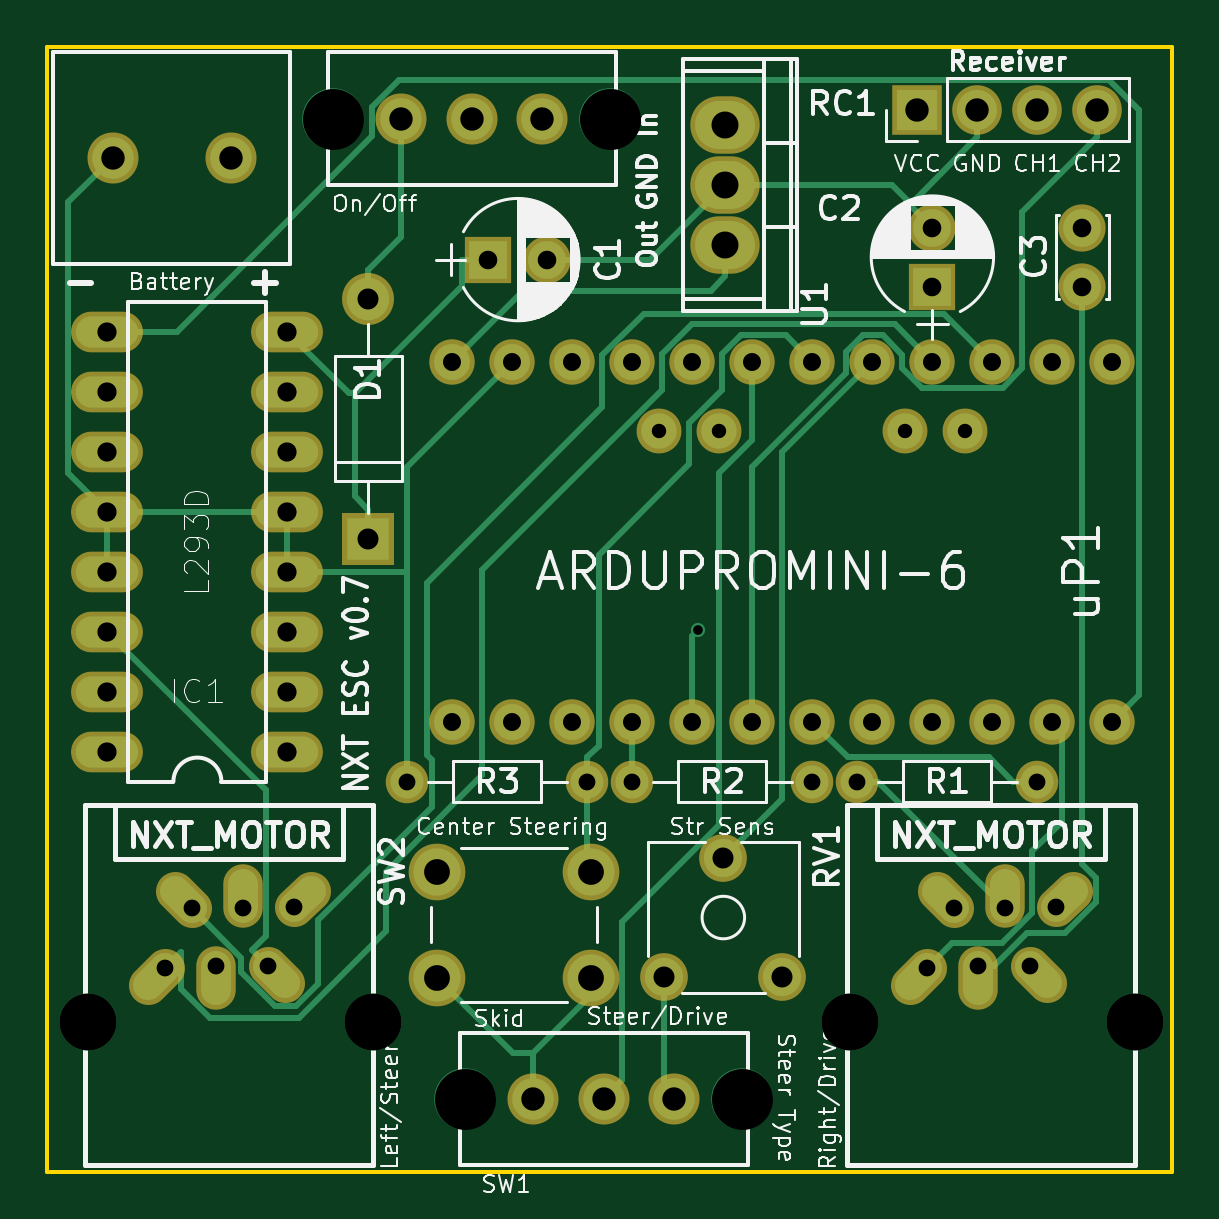
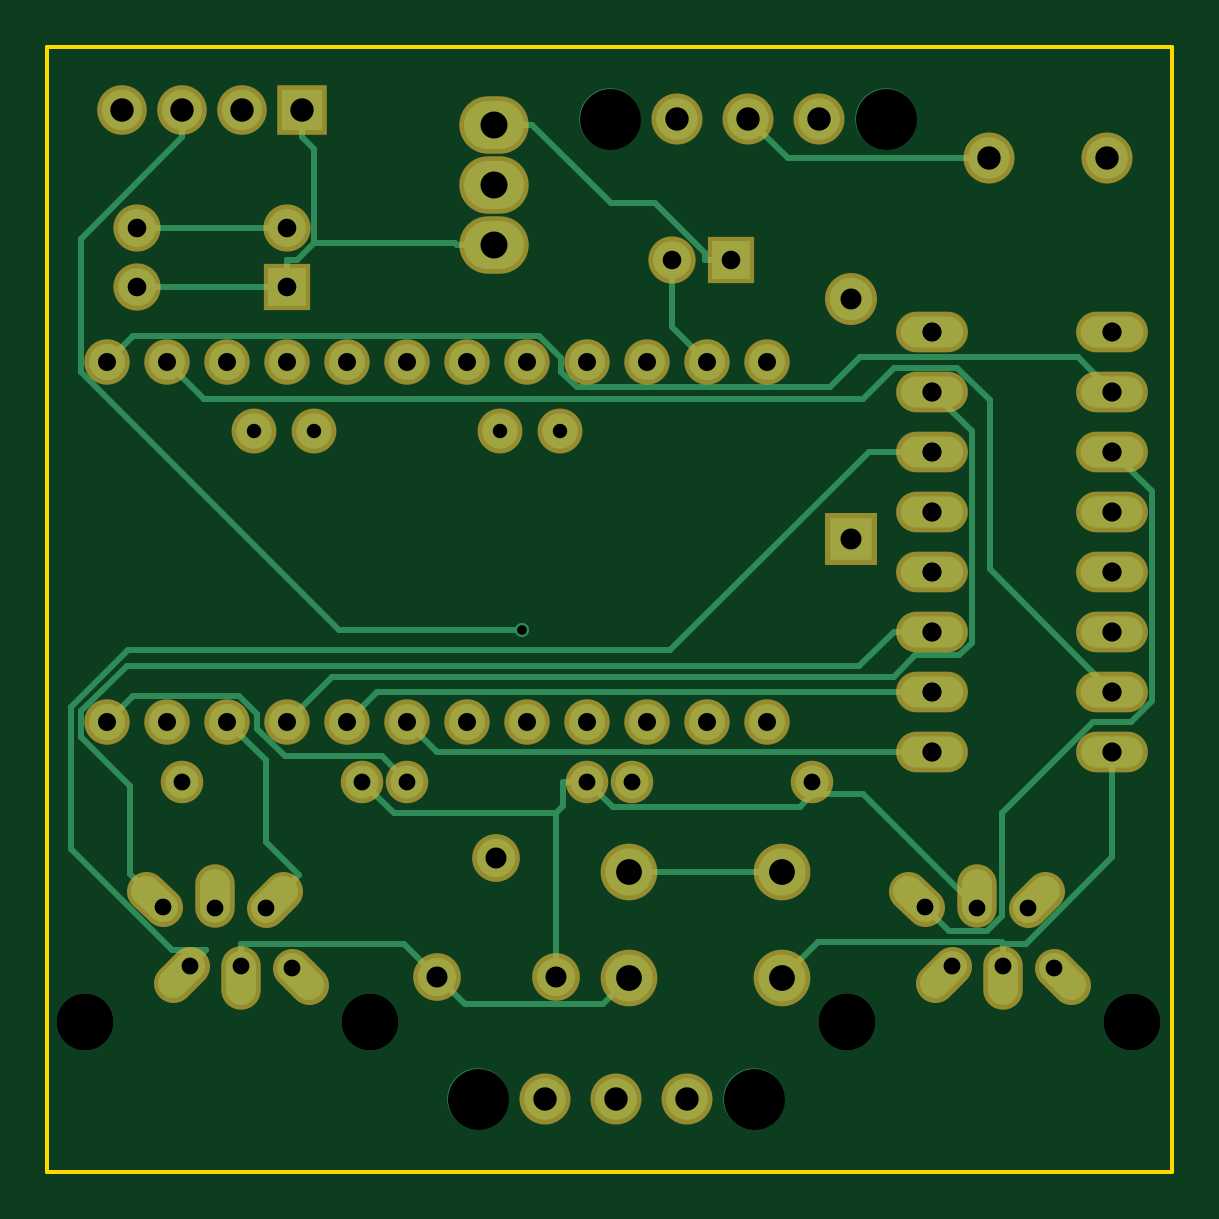
Circuit board: 8 layer files. Board 47.6 x 47.6 mm.
- bottom_copper: nxt_esc-B.Cu.gbr (10085 bytes)
- bottom_mask: nxt_esc-B.Mask.gbr (3520 bytes)
- bottom_silk: nxt_esc-B.SilkS.gbr (279 bytes)
- outline: nxt_esc-Edge.Cuts.gbr (517 bytes)
- top_copper: nxt_esc-F.Cu.gbr (11161 bytes)
- top_mask: nxt_esc-F.Mask.gbr (3520 bytes)
- top_silk: nxt_esc-F.SilkS.gbr (68606 bytes)
- drill: nxt_esc.drl (1939 bytes)

=== bottom_copper: nxt_esc-B.Cu.gbr (10085 bytes, source omitted) ===
=== bottom_mask: nxt_esc-B.Mask.gbr ===
G04 #@! TF.FileFunction,Soldermask,Bot*
%FSLAX46Y46*%
G04 Gerber Fmt 4.6, Leading zero omitted, Abs format (unit mm)*
G04 Created by KiCad (PCBNEW 4.0.2-stable) date 3/22/2018 3:29:33 PM*
%MOMM*%
G01*
G04 APERTURE LIST*
%ADD10C,0.100000*%
%ADD11C,1.924000*%
%ADD12C,1.900000*%
%ADD13C,1.670000*%
%ADD14O,1.670000X2.686000*%
%ADD15O,3.041600X1.720800*%
%ADD16R,2.000000X2.000000*%
%ADD17C,2.000000*%
%ADD18C,1.800000*%
%ADD19O,1.800000X1.800000*%
%ADD20O,2.940000X2.432000*%
%ADD21R,2.100000X2.100000*%
%ADD22O,2.100000X2.100000*%
%ADD23C,2.020000*%
%ADD24C,2.400000*%
%ADD25R,2.200000X2.200000*%
%ADD26O,2.200000X2.200000*%
%ADD27C,2.162000*%
G04 APERTURE END LIST*
D10*
D11*
X128270000Y-106045000D03*
X130810000Y-106045000D03*
X133350000Y-106045000D03*
X135890000Y-106045000D03*
X138430000Y-106045000D03*
X140970000Y-106045000D03*
X143510000Y-106045000D03*
X146050000Y-106045000D03*
X148590000Y-106045000D03*
X151130000Y-106045000D03*
X153670000Y-106045000D03*
X156210000Y-106045000D03*
X128270000Y-90805000D03*
X130810000Y-90805000D03*
X133350000Y-90805000D03*
X135890000Y-90805000D03*
X138430000Y-90805000D03*
X140970000Y-90805000D03*
X143510000Y-90805000D03*
X146050000Y-90805000D03*
X148590000Y-90805000D03*
X151130000Y-90805000D03*
X153670000Y-90805000D03*
X156210000Y-90805000D03*
D12*
X137033000Y-93726000D03*
X139573000Y-93726000D03*
X147447000Y-93726000D03*
X149987000Y-93726000D03*
D13*
X154560940Y-113195900D02*
X153842520Y-113914320D01*
X152724920Y-116380660D02*
X153443340Y-117099080D01*
D14*
X151668280Y-113439340D03*
X150540520Y-116914060D03*
D13*
X148778160Y-113231460D02*
X149496580Y-113949880D01*
X148376440Y-116472100D02*
X147658020Y-117190520D01*
D15*
X121285000Y-107315000D03*
X121285000Y-104775000D03*
X121285000Y-92075000D03*
X121285000Y-89535000D03*
X121285000Y-102235000D03*
X121285000Y-99695000D03*
X121285000Y-94615000D03*
X121285000Y-97155000D03*
X113665000Y-89535000D03*
X113665000Y-92075000D03*
X113665000Y-94615000D03*
X113665000Y-97155000D03*
X113665000Y-99695000D03*
X113665000Y-102235000D03*
X113665000Y-104775000D03*
X113665000Y-107315000D03*
D13*
X122302940Y-113195900D02*
X121584520Y-113914320D01*
X120466920Y-116380660D02*
X121185340Y-117099080D01*
D14*
X119410280Y-113439340D03*
X118282520Y-116914060D03*
D13*
X116520160Y-113231460D02*
X117238580Y-113949880D01*
X116118440Y-116472100D02*
X115400020Y-117190520D01*
D16*
X129794000Y-86487000D03*
D17*
X132294000Y-86487000D03*
D18*
X145415000Y-108585000D03*
D19*
X153035000Y-108585000D03*
D18*
X143510000Y-108585000D03*
D19*
X135890000Y-108585000D03*
D20*
X139827000Y-83312000D03*
X139827000Y-85852000D03*
X139827000Y-80772000D03*
D21*
X147955000Y-80137000D03*
D22*
X150495000Y-80137000D03*
X153035000Y-80137000D03*
X155575000Y-80137000D03*
D16*
X148590000Y-87630000D03*
D17*
X148590000Y-85130000D03*
X154940000Y-87630000D03*
X154940000Y-85130000D03*
D23*
X137240000Y-116840000D03*
X139740000Y-111840000D03*
X142240000Y-116840000D03*
D18*
X126365000Y-108585000D03*
D19*
X133985000Y-108585000D03*
D24*
X127635000Y-116895000D03*
X127635000Y-112395000D03*
X134135000Y-116895000D03*
X134135000Y-112395000D03*
D25*
X124714000Y-98298000D03*
D26*
X124714000Y-88138000D03*
D27*
X113883000Y-82194400D03*
X118883000Y-82194400D03*
X129083000Y-80518000D03*
X126083000Y-80518000D03*
X132083000Y-80518000D03*
X134671000Y-122022000D03*
X131671000Y-122022000D03*
X137671000Y-122022000D03*
M02*

=== bottom_silk: nxt_esc-B.SilkS.gbr ===
G04 #@! TF.FileFunction,Legend,Bot*
%FSLAX46Y46*%
G04 Gerber Fmt 4.6, Leading zero omitted, Abs format (unit mm)*
G04 Created by KiCad (PCBNEW 4.0.2-stable) date 3/22/2018 3:29:33 PM*
%MOMM*%
G01*
G04 APERTURE LIST*
%ADD10C,0.100000*%
G04 APERTURE END LIST*
D10*
M02*

=== outline: nxt_esc-Edge.Cuts.gbr ===
G04 #@! TF.FileFunction,Profile,NP*
%FSLAX46Y46*%
G04 Gerber Fmt 4.6, Leading zero omitted, Abs format (unit mm)*
G04 Created by KiCad (PCBNEW 4.0.2-stable) date 3/22/2018 3:29:33 PM*
%MOMM*%
G01*
G04 APERTURE LIST*
%ADD10C,0.100000*%
%ADD11C,0.150000*%
G04 APERTURE END LIST*
D10*
D11*
X111125000Y-125095000D02*
X158750000Y-125095000D01*
X158750000Y-77470000D02*
X111125000Y-77470000D01*
X111125000Y-77470000D02*
X111125000Y-125095000D01*
X158750000Y-125095000D02*
X158750000Y-77470000D01*
M02*

=== top_copper: nxt_esc-F.Cu.gbr (11161 bytes, source omitted) ===
=== top_mask: nxt_esc-F.Mask.gbr ===
G04 #@! TF.FileFunction,Soldermask,Top*
%FSLAX46Y46*%
G04 Gerber Fmt 4.6, Leading zero omitted, Abs format (unit mm)*
G04 Created by KiCad (PCBNEW 4.0.2-stable) date 3/22/2018 3:29:33 PM*
%MOMM*%
G01*
G04 APERTURE LIST*
%ADD10C,0.100000*%
%ADD11C,1.924000*%
%ADD12C,1.900000*%
%ADD13C,1.670000*%
%ADD14O,1.670000X2.686000*%
%ADD15O,3.041600X1.720800*%
%ADD16R,2.000000X2.000000*%
%ADD17C,2.000000*%
%ADD18C,1.800000*%
%ADD19O,1.800000X1.800000*%
%ADD20O,2.940000X2.432000*%
%ADD21R,2.100000X2.100000*%
%ADD22O,2.100000X2.100000*%
%ADD23C,2.020000*%
%ADD24C,2.400000*%
%ADD25R,2.200000X2.200000*%
%ADD26O,2.200000X2.200000*%
%ADD27C,2.162000*%
G04 APERTURE END LIST*
D10*
D11*
X128270000Y-106045000D03*
X130810000Y-106045000D03*
X133350000Y-106045000D03*
X135890000Y-106045000D03*
X138430000Y-106045000D03*
X140970000Y-106045000D03*
X143510000Y-106045000D03*
X146050000Y-106045000D03*
X148590000Y-106045000D03*
X151130000Y-106045000D03*
X153670000Y-106045000D03*
X156210000Y-106045000D03*
X128270000Y-90805000D03*
X130810000Y-90805000D03*
X133350000Y-90805000D03*
X135890000Y-90805000D03*
X138430000Y-90805000D03*
X140970000Y-90805000D03*
X143510000Y-90805000D03*
X146050000Y-90805000D03*
X148590000Y-90805000D03*
X151130000Y-90805000D03*
X153670000Y-90805000D03*
X156210000Y-90805000D03*
D12*
X137033000Y-93726000D03*
X139573000Y-93726000D03*
X147447000Y-93726000D03*
X149987000Y-93726000D03*
D13*
X154560940Y-113195900D02*
X153842520Y-113914320D01*
X152724920Y-116380660D02*
X153443340Y-117099080D01*
D14*
X151668280Y-113439340D03*
X150540520Y-116914060D03*
D13*
X148778160Y-113231460D02*
X149496580Y-113949880D01*
X148376440Y-116472100D02*
X147658020Y-117190520D01*
D15*
X121285000Y-107315000D03*
X121285000Y-104775000D03*
X121285000Y-92075000D03*
X121285000Y-89535000D03*
X121285000Y-102235000D03*
X121285000Y-99695000D03*
X121285000Y-94615000D03*
X121285000Y-97155000D03*
X113665000Y-89535000D03*
X113665000Y-92075000D03*
X113665000Y-94615000D03*
X113665000Y-97155000D03*
X113665000Y-99695000D03*
X113665000Y-102235000D03*
X113665000Y-104775000D03*
X113665000Y-107315000D03*
D13*
X122302940Y-113195900D02*
X121584520Y-113914320D01*
X120466920Y-116380660D02*
X121185340Y-117099080D01*
D14*
X119410280Y-113439340D03*
X118282520Y-116914060D03*
D13*
X116520160Y-113231460D02*
X117238580Y-113949880D01*
X116118440Y-116472100D02*
X115400020Y-117190520D01*
D16*
X129794000Y-86487000D03*
D17*
X132294000Y-86487000D03*
D18*
X145415000Y-108585000D03*
D19*
X153035000Y-108585000D03*
D18*
X143510000Y-108585000D03*
D19*
X135890000Y-108585000D03*
D20*
X139827000Y-83312000D03*
X139827000Y-85852000D03*
X139827000Y-80772000D03*
D21*
X147955000Y-80137000D03*
D22*
X150495000Y-80137000D03*
X153035000Y-80137000D03*
X155575000Y-80137000D03*
D16*
X148590000Y-87630000D03*
D17*
X148590000Y-85130000D03*
X154940000Y-87630000D03*
X154940000Y-85130000D03*
D23*
X137240000Y-116840000D03*
X139740000Y-111840000D03*
X142240000Y-116840000D03*
D18*
X126365000Y-108585000D03*
D19*
X133985000Y-108585000D03*
D24*
X127635000Y-116895000D03*
X127635000Y-112395000D03*
X134135000Y-116895000D03*
X134135000Y-112395000D03*
D25*
X124714000Y-98298000D03*
D26*
X124714000Y-88138000D03*
D27*
X113883000Y-82194400D03*
X118883000Y-82194400D03*
X129083000Y-80518000D03*
X126083000Y-80518000D03*
X132083000Y-80518000D03*
X134671000Y-122022000D03*
X131671000Y-122022000D03*
X137671000Y-122022000D03*
M02*

=== top_silk: nxt_esc-F.SilkS.gbr (68606 bytes, source omitted) ===
=== drill: nxt_esc.drl ===
M48
;DRILL file {KiCad 4.0.2-stable} date 3/22/2018 3:29:31 PM
;FORMAT={-:-/ absolute / inch / decimal}
FMAT,2
INCH,TZ
T1C0.016
T2C0.024
T3C0.028
T4C0.028
T5C0.030
T6C0.031
T7C0.032
T8C0.035
T9C0.039
T10C0.043
T11C0.045
T12C0.095
T13C0.102
%
G90
G05
M72
T1
X5.4595Y-4.0224
T2
X5.395Y-3.69
X5.495Y-3.69
X5.805Y-3.69
X5.905Y-3.69
T3
X4.975Y-4.275
X5.275Y-4.275
X5.35Y-4.275
X5.65Y-4.275
X5.725Y-4.275
X6.025Y-4.275
T4
X4.5716Y-4.5855
X4.6157Y-4.4862
X4.6568Y-4.5829
X4.7012Y-4.4861
X4.7428Y-4.5819
X4.7868Y-4.4848
X5.8416Y-4.5855
X5.8857Y-4.4862
X5.9268Y-4.5829
X5.9712Y-4.4861
X6.0128Y-4.5819
X6.0568Y-4.4848
T5
X5.05Y-3.575
X5.05Y-4.175
X5.15Y-3.575
X5.15Y-4.175
X5.25Y-3.575
X5.25Y-4.175
X5.35Y-3.575
X5.35Y-4.175
X5.45Y-3.575
X5.45Y-4.175
X5.55Y-3.575
X5.55Y-4.175
X5.65Y-3.575
X5.65Y-4.175
X5.75Y-3.575
X5.75Y-4.175
X5.85Y-3.575
X5.85Y-4.175
X5.95Y-3.575
X5.95Y-4.175
X6.05Y-3.575
X6.05Y-4.175
X6.15Y-3.575
X6.15Y-4.175
T6
X5.11Y-3.405
X5.2084Y-3.405
X5.85Y-3.3516
X5.85Y-3.45
X6.1Y-3.3516
X6.1Y-3.45
T7
X4.475Y-3.525
X4.475Y-3.625
X4.475Y-3.725
X4.475Y-3.825
X4.475Y-3.925
X4.475Y-4.025
X4.475Y-4.125
X4.475Y-4.225
X4.775Y-3.525
X4.775Y-3.625
X4.775Y-3.725
X4.775Y-3.825
X4.775Y-3.925
X4.775Y-4.025
X4.775Y-4.125
X4.775Y-4.225
T8
X4.91Y-3.47
X4.91Y-3.87
X5.4031Y-4.6
X5.5016Y-4.4031
X5.6Y-4.6
T9
X4.4836Y-3.236
X4.6804Y-3.236
X4.9639Y-3.17
X5.082Y-3.17
X5.1839Y-4.804
X5.2001Y-3.17
X5.302Y-4.804
X5.4201Y-4.804
X5.825Y-3.155
X5.925Y-3.155
X6.025Y-3.155
X6.125Y-3.155
T10
X5.025Y-4.425
X5.025Y-4.6022
X5.2809Y-4.425
X5.2809Y-4.6022
T11
X5.505Y-3.18
X5.505Y-3.28
X5.505Y-3.38
T12
X4.4425Y-4.6755
X4.9175Y-4.6755
X5.7125Y-4.6755
X6.1875Y-4.6755
T13
X4.8517Y-3.17G85X4.8517Y-3.17
G05
X5.0717Y-4.804G85X5.0717Y-4.804
G05
X5.3123Y-3.17G85X5.3123Y-3.17
G05
X5.5323Y-4.804G85X5.5323Y-4.804
G05
T0
M30
